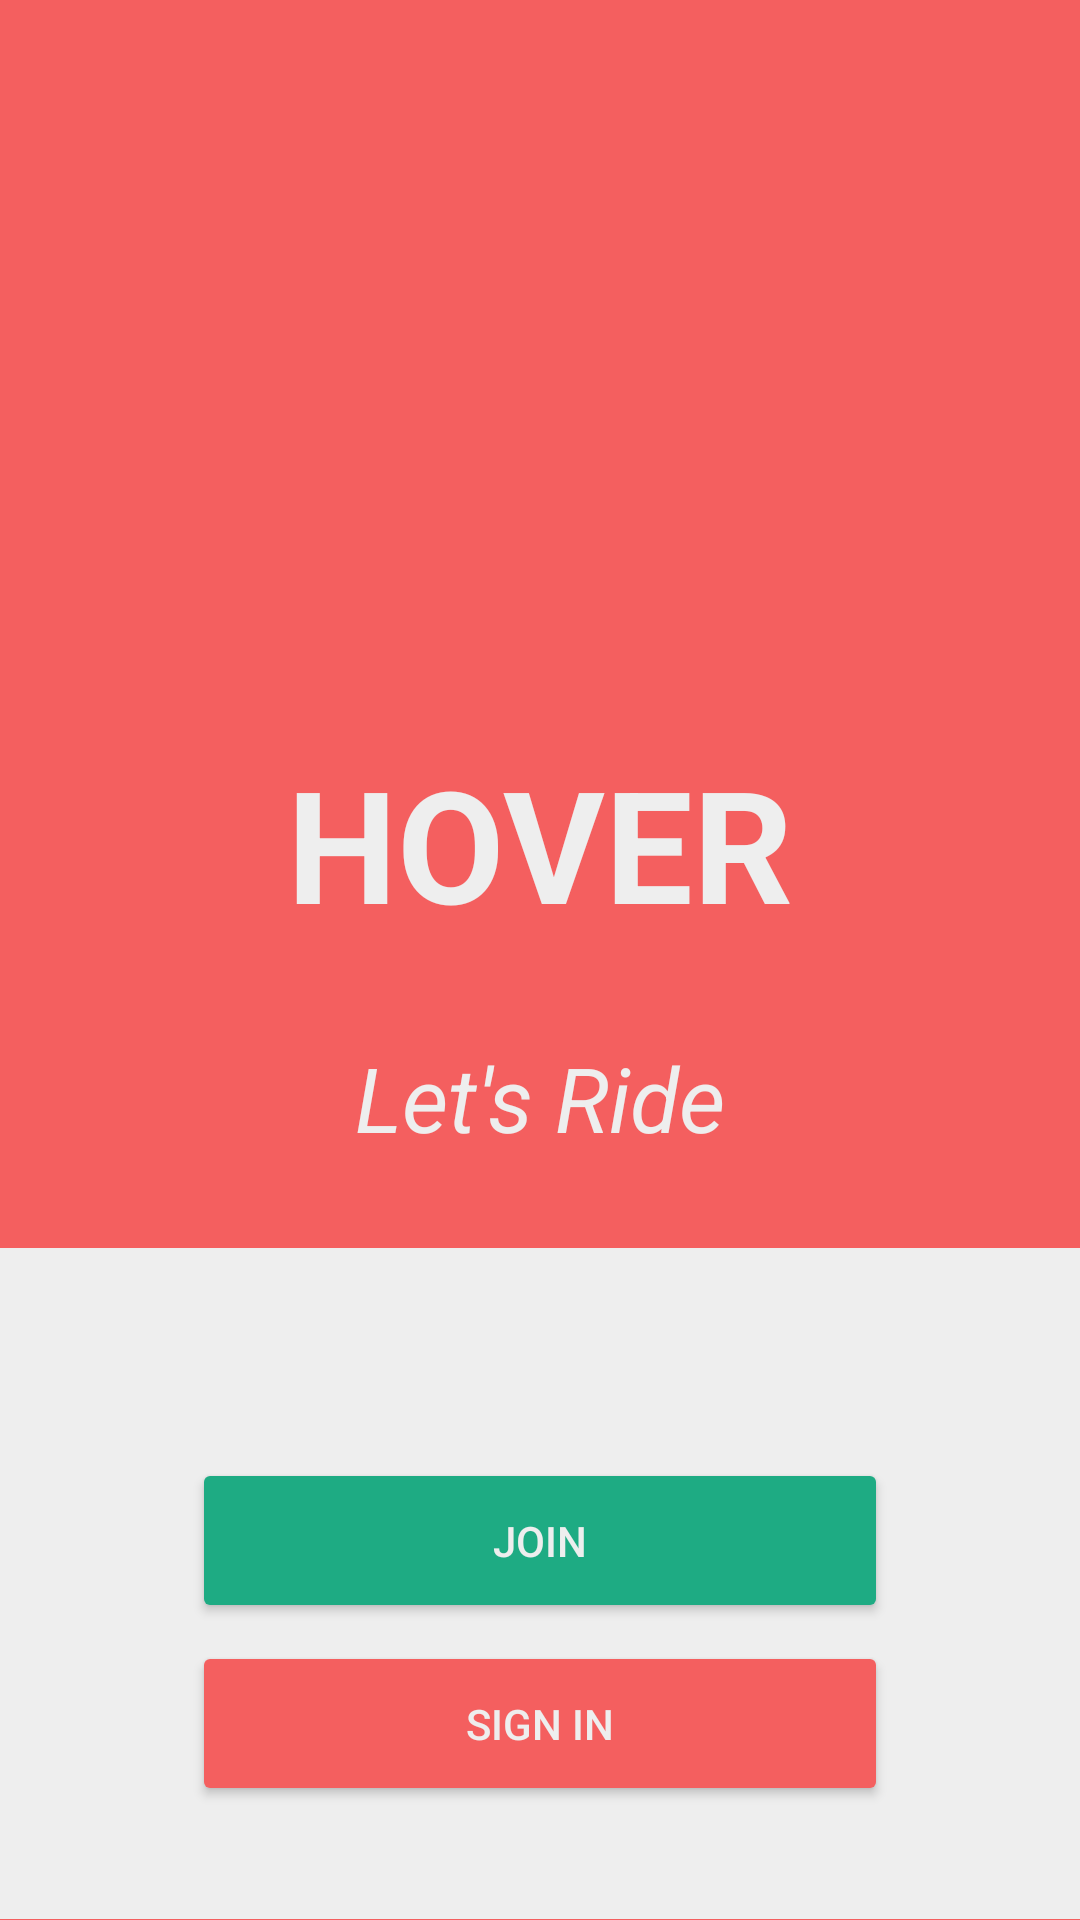

The Android layout XML behind this screen, and the referenced resources:
<!-- AndroidManifest.xml: activity theme AppDarkTheme.NoActionBar -->
<!-- res/layout/activity_title.xml -->
<?xml version="1.0" encoding="utf-8"?>
<LinearLayout
	xmlns:android="http://schemas.android.com/apk/res/android"
	xmlns:app="http://schemas.android.com/apk/res-auto"
	android:orientation="vertical"
	android:layout_width="fill_parent"
	android:layout_height="fill_parent"
	android:fitsSystemWindows="true">

	<RelativeLayout
		android:orientation="vertical"
		android:layout_width="match_parent"
		android:layout_height="0dp"
		android:layout_weight="0.65" >

		<TextView
			android:text="@string/company_caps"
			android:layout_width="wrap_content"
			android:layout_height="wrap_content"
			android:layout_above="@+id/textView"
			android:layout_alignParentLeft="true"
			android:layout_alignParentStart="true"
			android:id="@+id/textView2"
			android:layout_alignParentRight="true"
			android:layout_alignParentEnd="true"
			android:gravity="center_horizontal"
			android:textStyle="normal|bold"
			android:textSize="52sp"
			android:layout_marginBottom="30dp"/>

		<ImageView
			android:layout_width="300dp"
			android:layout_height="300dp"
			app:srcCompat="@drawable/quantum_ic_bigtop_updates_white_24"
			android:layout_above="@+id/textView2"
			android:layout_centerHorizontal="true"
			android:id="@+id/imageView"
			android:layout_marginTop="10dp"
			android:layout_marginBottom="10dp"/>

		<TextView
			android:text="@string/slogan"
			android:layout_width="match_parent"
			android:layout_height="wrap_content"
			android:id="@+id/textView"
			android:gravity="center_horizontal"
			android:paddingBottom="30dp"
			android:textStyle="normal|italic"
			android:textSize="30sp"
			android:layout_alignParentBottom="true"
			android:layout_alignParentLeft="true"
			android:layout_alignParentStart="true"/>
	</RelativeLayout>

	<LinearLayout
		android:orientation="vertical"
		android:layout_width="match_parent"
		android:layout_height="0dp"
		android:layout_weight="0.35"
		android:paddingLeft="64dp"
		android:paddingRight="64dp"
		android:paddingTop="64dp"
		android:background="@color/colorPrimary" >

		<Button
			android:id="@+id/btn_join"
			android:layout_width="match_parent"
			android:layout_height="wrap_content"
			android:layout_marginTop="6dp"
			android:layout_marginBottom="6dp"
			android:padding="18dp"
			android:text="Join"
			android:backgroundTint="@color/colorTertiary"
			android:onClick="join"/>

		<Button
			android:id="@+id/btn_signin"
			android:layout_height="wrap_content"
			android:padding="18dp"
			android:text="Sign In"
			android:layout_below="@+id/btn_join"
			android:backgroundTint="@color/colorSecondary"
			android:layout_width="match_parent"
			android:onClick="login"/>

	</LinearLayout>

</LinearLayout>
<!-- resources referenced by this layout -->
<resources>
  <color name="colorPrimary">#EEEEEE</color>
  <color name="colorSecondary">#F45F5F</color>
  <color name="colorTertiary">#1EAB83</color>
  <string name="company_caps">HOVER</string>
  <string name="slogan">Let\'s Ride</string>
  <style name="AppDarkTheme.NoActionBar">
  		<item name="windowActionBar">false</item>
  		<item name="windowNoTitle">true</item>
  	</style>
</resources>
